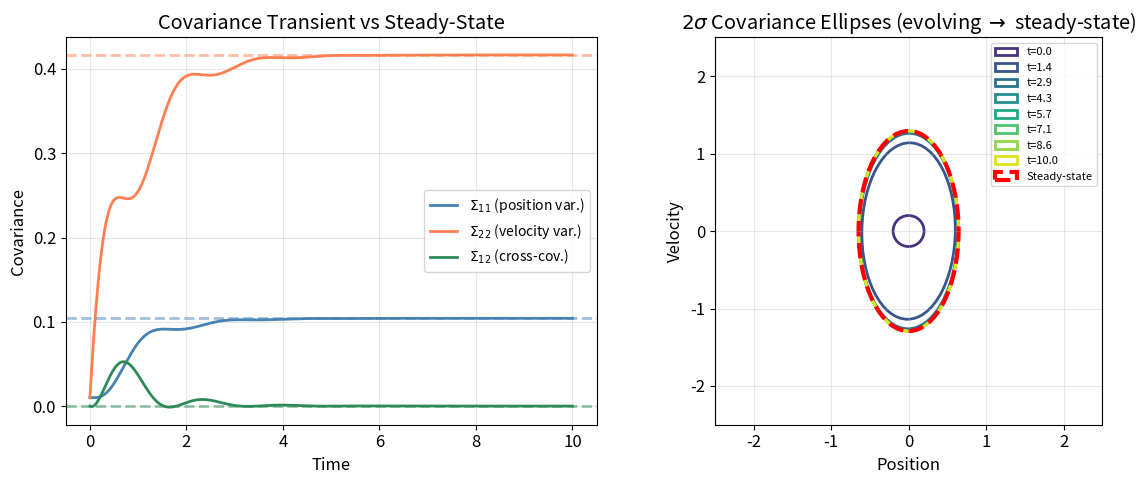
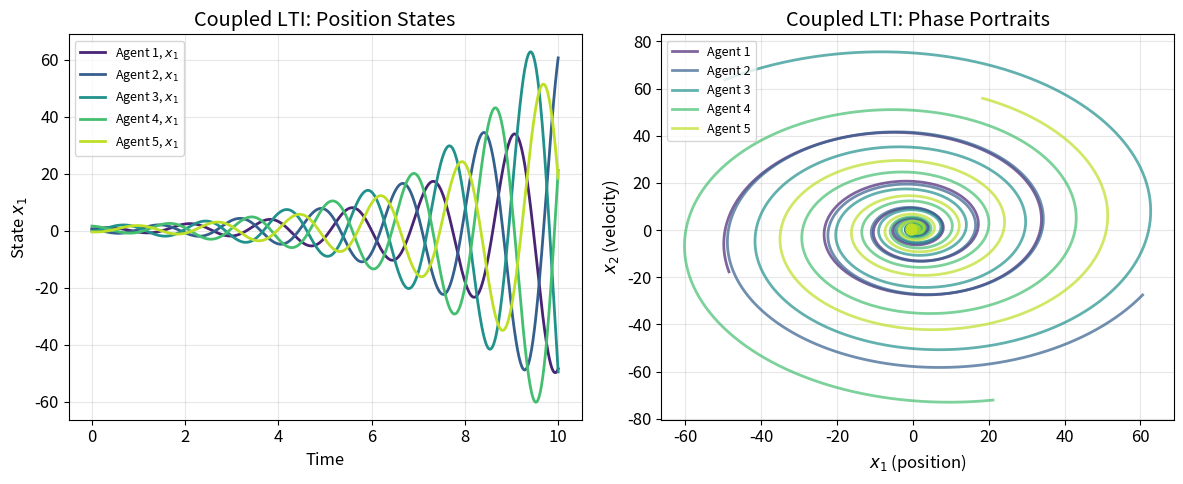
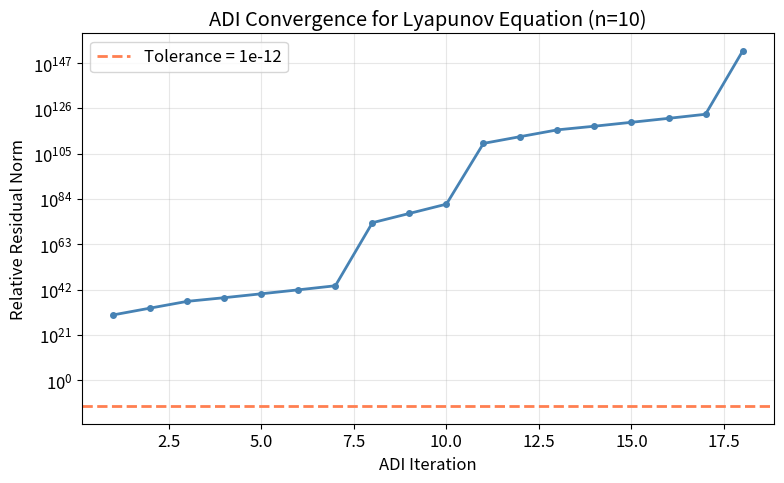
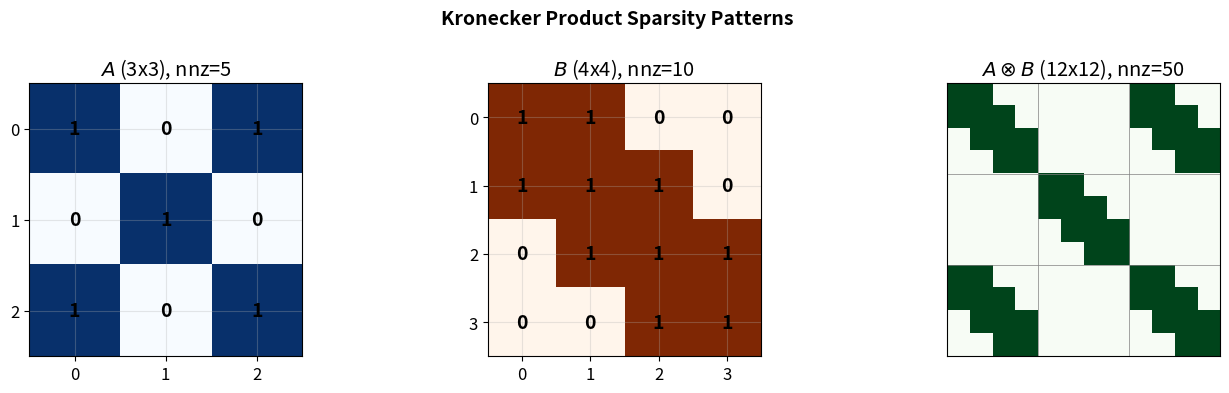
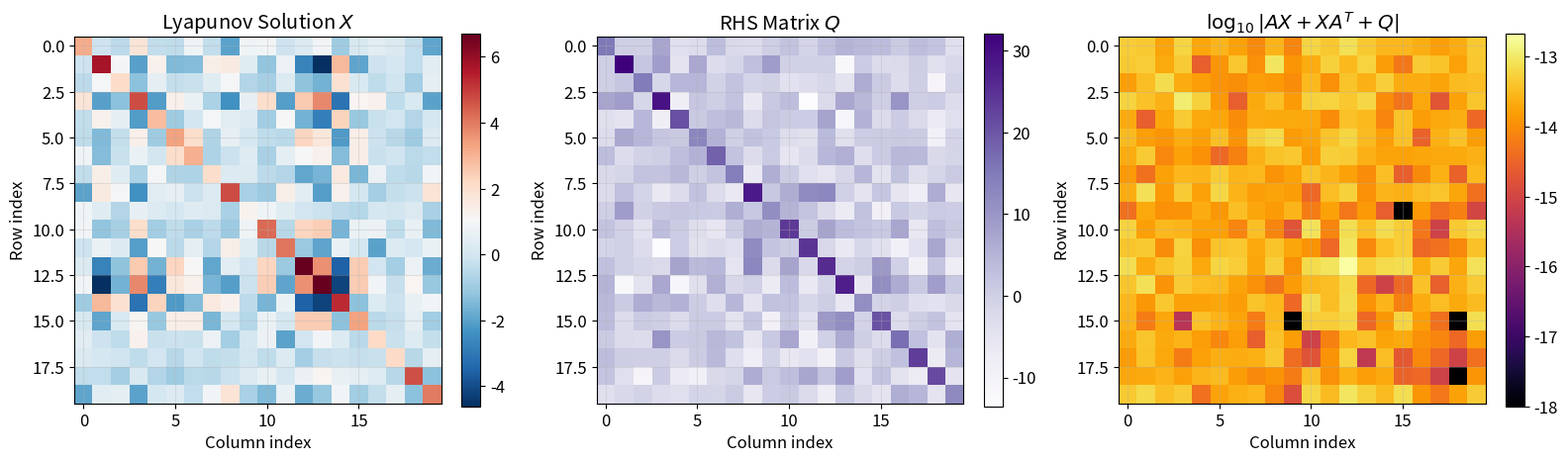
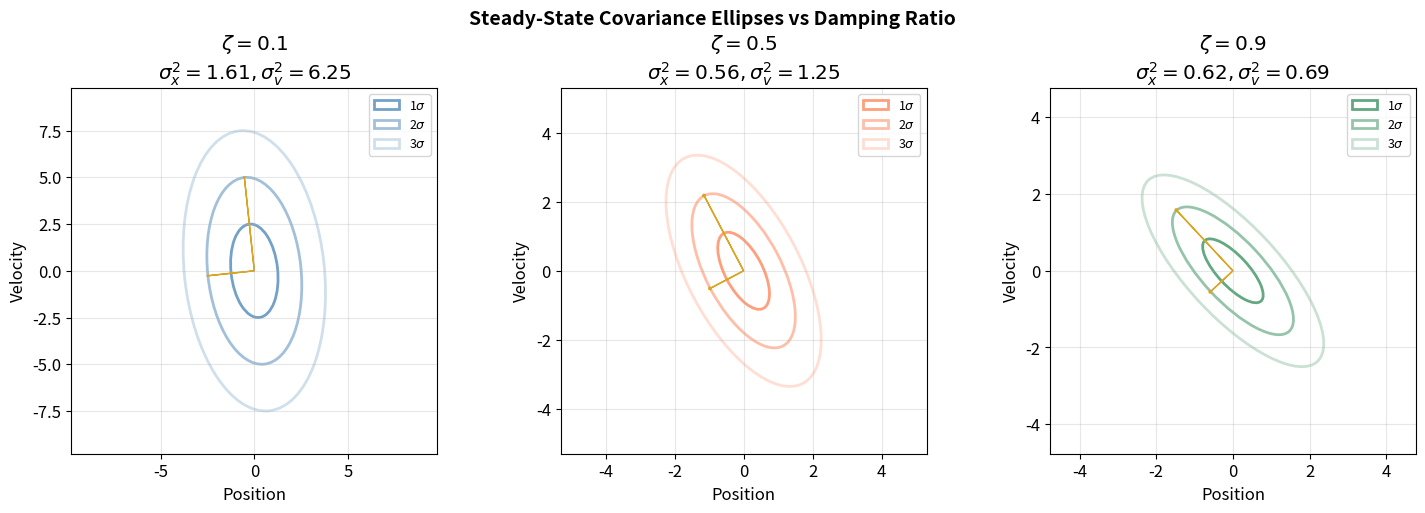
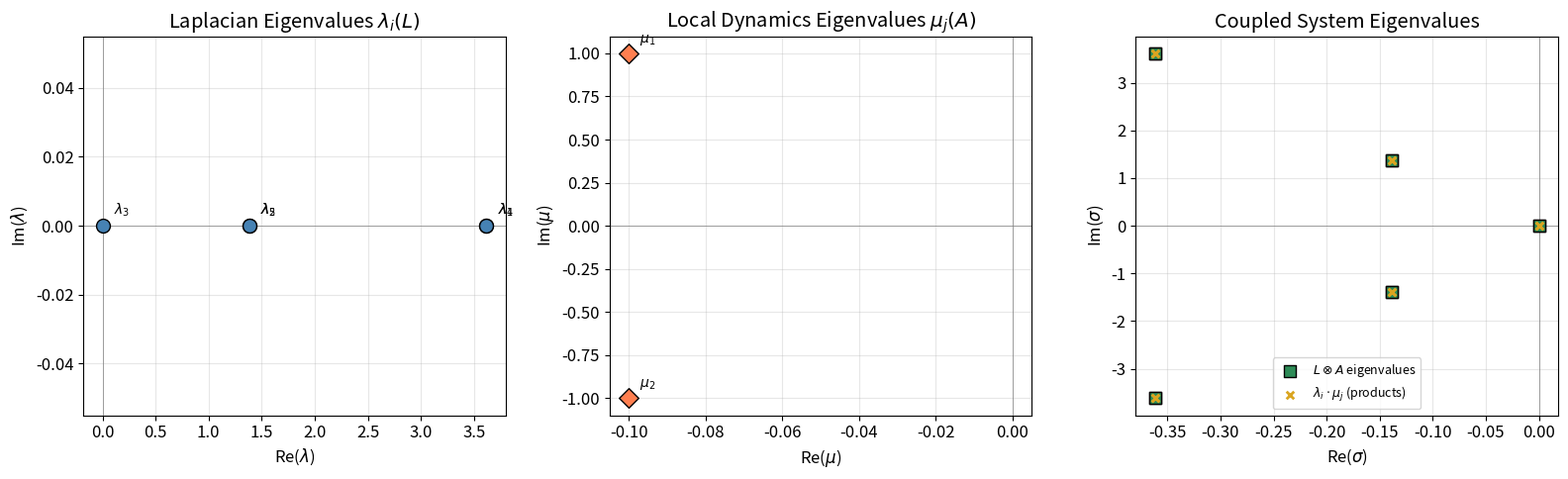

Source code (Python) for these figures, in order: (Note: this script raises an exception after producing the figures.)
%matplotlib inline

import numpy as np
import scipy.linalg as la
import matplotlib.pyplot as plt
from matplotlib.patches import Ellipse
from mpl_toolkits.mplot3d import Axes3D

plt.rcParams.update({
    'figure.figsize': (12, 5),
    'font.size': 12,
    'axes.grid': True,
    'grid.alpha': 0.3,
    'lines.linewidth': 2,
})

print(f"NumPy version:  {np.__version__}")
print(f"SciPy version:  {la.__name__} (from scipy {__import__('scipy').__version__})")

# =============================================================================
# Constants
# =============================================================================

SEED = 42
TOL_PASS = 1e-10          # tolerance for PASS/FAIL checks
TOL_DISPLAY = 1e-12       # display tolerance
N_SMALL = 3               # small matrix dimension for demonstrations
N_MEDIUM = 10             # medium dimension for numerical experiments
N_LARGE = 50              # large dimension for performance tests
N_AGENTS = 5              # number of agents in coupled LTI
DIM_AGENT = 2             # state dimension per agent
T_FINAL = 10.0            # simulation time horizon
DT = 0.01                 # integration time step
ADI_MAX_ITER = 100        # max ADI iterations
ADI_TOL = 1e-12           # ADI convergence tolerance

# Colors
COLOR_PRIMARY = 'steelblue'
COLOR_SECONDARY = 'coral'
COLOR_TERTIARY = 'seagreen'
COLOR_ACCENT = 'goldenrod'
CMAP_EVOLUTION = 'viridis'

np.random.seed(SEED)

def kron_manual(A, B):
    """Compute the Kronecker product A (x) B from scratch.

    Builds the block matrix where block (i, j) = a_{ij} * B.

    Args:
        A: First matrix.
            Shape: (m, n)
        B: Second matrix.
            Shape: (p, q)

    Returns:
        The Kronecker product A (x) B.
            Shape: (m*p, n*q)
    """
    m, n = A.shape
    p, q = B.shape
    result = np.zeros((m * p, n * q))
    for i in range(m):
        for j in range(n):
            result[i*p:(i+1)*p, j*q:(j+1)*q] = A[i, j] * B
    return result


# --- Quick demonstration ---
A_demo = np.array([[1, 2], [3, 4]])
B_demo = np.array([[0, 5], [6, 7]])

K_manual = kron_manual(A_demo, B_demo)
K_numpy = np.kron(A_demo, B_demo)

print("A =")
print(A_demo)
print("\nB =")
print(B_demo)
print("\nA (x) B (manual) =")
print(K_manual)
print("\nA (x) B (numpy)  =")
print(K_numpy)
print(f"\nManual vs NumPy match: {np.allclose(K_manual, K_numpy)}")

# =============================================================================
# Verification: Kronecker product properties
# =============================================================================

np.random.seed(SEED)

n = N_SMALL
A = np.random.randn(n, n)
B = np.random.randn(n, n)
C = np.random.randn(n, n)
D = np.random.randn(n, n)

# --- Property 1: Mixed-product (A (x) B)(C (x) D) = (AC) (x) (BD) ---
lhs_mixed = kron_manual(A, B) @ kron_manual(C, D)
rhs_mixed = kron_manual(A @ C, B @ D)
err_mixed = np.max(np.abs(lhs_mixed - rhs_mixed)) / (np.max(np.abs(rhs_mixed)) + 1e-30)
status_mixed = "PASS" if err_mixed < TOL_PASS else "FAIL"
print(f"Mixed-product property: max relative error = {err_mixed:.2e} [{status_mixed}]")

# --- Property 2: Transpose (A (x) B)^T = A^T (x) B^T ---
lhs_trans = kron_manual(A, B).T
rhs_trans = kron_manual(A.T, B.T)
err_trans = np.max(np.abs(lhs_trans - rhs_trans)) / (np.max(np.abs(rhs_trans)) + 1e-30)
status_trans = "PASS" if err_trans < TOL_PASS else "FAIL"
print(f"Transpose property:     max relative error = {err_trans:.2e} [{status_trans}]")

# --- Property 3: Inverse (A (x) B)^{-1} = A^{-1} (x) B^{-1} ---
lhs_inv = np.linalg.inv(kron_manual(A, B))
rhs_inv = kron_manual(np.linalg.inv(A), np.linalg.inv(B))
err_inv = np.max(np.abs(lhs_inv - rhs_inv)) / (np.max(np.abs(rhs_inv)) + 1e-30)
status_inv = "PASS" if err_inv < TOL_PASS else "FAIL"
print(f"Inverse property:       max relative error = {err_inv:.2e} [{status_inv}]")

# --- Property 4: Eigenvalues ---
eigs_A = np.linalg.eigvals(A)
eigs_B = np.linalg.eigvals(B)
eigs_kron_expected = np.sort_complex(np.outer(eigs_A, eigs_B).ravel())
eigs_kron_actual = np.sort_complex(np.linalg.eigvals(kron_manual(A, B)))
err_eig = np.max(np.abs(eigs_kron_expected - eigs_kron_actual)) / (np.max(np.abs(eigs_kron_expected)) + 1e-30)
status_eig = "PASS" if err_eig < TOL_PASS else "FAIL"
print(f"Eigenvalue property:    max relative error = {err_eig:.2e} [{status_eig}]")

def vec(X):
    """Vectorize a matrix by stacking its columns.

    Args:
        X: Input matrix.
            Shape: (m, n)

    Returns:
        Column-stacked vector.
            Shape: (m*n,)
    """
    return X.flatten(order='F')


def mat(x, m, n):
    """Inverse of vec: reshape a vector back into an (m, n) matrix.

    Args:
        x: Vectorized matrix.
            Shape: (m*n,)
        m: Number of rows in the output matrix.
        n: Number of columns in the output matrix.

    Returns:
        Reshaped matrix.
            Shape: (m, n)
    """
    return x.reshape((m, n), order='F')


# --- Demonstrate vec/mat round-trip ---
X_demo = np.array([[1, 4], [2, 5], [3, 6]])
print("X =")
print(X_demo)
print(f"\nvec(X) = {vec(X_demo)}")
print(f"\nmat(vec(X), 3, 2) =\n{mat(vec(X_demo), 3, 2)}")
print(f"\nRound-trip match: {np.allclose(X_demo, mat(vec(X_demo), *X_demo.shape))}")

# =============================================================================
# Verification: vec(AXB) = (B^T (x) A) vec(X)
# =============================================================================

np.random.seed(SEED)

m, k, n = 4, 3, 5
A_v = np.random.randn(m, m)
X_v = np.random.randn(m, k)
B_v = np.random.randn(k, n)

lhs_vec = vec(A_v @ X_v @ B_v)
rhs_vec = np.kron(B_v.T, A_v) @ vec(X_v)

err_vec = np.max(np.abs(lhs_vec - rhs_vec)) / (np.max(np.abs(lhs_vec)) + 1e-30)
status_vec = "PASS" if err_vec < TOL_PASS else "FAIL"
print(f"vec(AXB) = (B^T (x) A)vec(X): max relative error = {err_vec:.2e} [{status_vec}]")

def solve_lyapunov_direct(A, Q):
    """Solve AX + XA^T = -Q via direct Kronecker vectorization.

    Constructs the n^2 x n^2 linear system (I (x) A + A (x) I) vec(X) = -vec(Q)
    and solves it. This is O(n^6) and only practical for small n.

    Args:
        A: System matrix (must be Hurwitz for unique solution).
            Shape: (n, n)
        Q: Right-hand side matrix (typically symmetric PSD).
            Shape: (n, n)

    Returns:
        X: Solution matrix satisfying AX + XA^T = -Q.
            Shape: (n, n)
    """
    n = A.shape[0]
    I_n = np.eye(n)
    # Build the n^2 x n^2 coefficient matrix
    coeff = np.kron(I_n, A) + np.kron(A, I_n)
    # Solve the linear system
    x_vec = np.linalg.solve(coeff, -vec(Q))
    return mat(x_vec, n, n)


# --- Generate a stable (Hurwitz) test system ---
np.random.seed(SEED)
n = N_SMALL

# Create a Hurwitz matrix: start with random, then shift eigenvalues left
A_raw = np.random.randn(n, n)
A_lyap = A_raw - (np.max(np.real(np.linalg.eigvals(A_raw))) + 1.0) * np.eye(n)

# Create symmetric PSD Q
Q_half = np.random.randn(n, n)
Q_lyap = Q_half @ Q_half.T

print("A eigenvalues:", np.linalg.eigvals(A_lyap).round(4))
print("All eigenvalues have Re < 0 (Hurwitz):",
      all(np.real(np.linalg.eigvals(A_lyap)) < 0))
print(f"\nQ is symmetric PSD: {np.allclose(Q_lyap, Q_lyap.T) and np.all(np.linalg.eigvalsh(Q_lyap) >= -1e-14)}")

# =============================================================================
# Solve and verify Lyapunov equation
# =============================================================================

# Our direct solver
X_direct = solve_lyapunov_direct(A_lyap, Q_lyap)

# SciPy reference
X_scipy = la.solve_continuous_lyapunov(A_lyap, -Q_lyap)

# Residual: AX + XA^T + Q should be zero
residual = A_lyap @ X_direct + X_direct @ A_lyap.T + Q_lyap
err_residual = np.max(np.abs(residual))
status_residual = "PASS" if err_residual < TOL_PASS else "FAIL"
print(f"Lyapunov residual: max absolute error = {err_residual:.2e} [{status_residual}]")

# Agreement with scipy
err_scipy_lyap = np.max(np.abs(X_direct - X_scipy)) / (np.max(np.abs(X_scipy)) + 1e-30)
status_scipy_lyap = "PASS" if err_scipy_lyap < TOL_PASS else "FAIL"
print(f"Lyapunov matches scipy: max relative error = {err_scipy_lyap:.2e} [{status_scipy_lyap}]")

print("\nSolution X =")
print(X_direct.round(6))

def solve_sylvester_bartels_stewart(A, B, C):
    """Solve AX + XB = C via the Bartels-Stewart algorithm.

    Uses real Schur decomposition to reduce to a (quasi-)triangular
    Sylvester equation, then solves column-by-column.

    Args:
        A: Left coefficient matrix.
            Shape: (m, m)
        B: Right coefficient matrix.
            Shape: (n, n)
        C: Right-hand side matrix.
            Shape: (m, n)

    Returns:
        X: Solution matrix satisfying AX + XB = C.
            Shape: (m, n)
    """
    m = A.shape[0]
    n = B.shape[0]

    # Step 1: Real Schur decompositions
    RA, U = la.schur(A, output='real')
    RB, V = la.schur(B, output='real')

    # Step 2: Transform RHS
    C_tilde = U.T @ C @ V

    # Step 3: Solve R_A Y + Y R_B = C_tilde column by column
    # For the real Schur form, R_B is upper quasi-triangular.
    # We solve columns from left to right.
    Y = np.zeros((m, n))

    j = 0
    while j < n:
        if j == n - 1 or np.abs(RB[j + 1, j]) < 1e-14:
            # 1x1 diagonal block in RB: solve (R_A + RB[j,j]*I) y_j = rhs_j
            rhs_j = C_tilde[:, j] - Y[:, :j] @ RB[:j, j]
            coeff_j = RA + RB[j, j] * np.eye(m)
            Y[:, j] = np.linalg.solve(coeff_j, rhs_j)
            j += 1
        else:
            # 2x2 diagonal block in RB: solve a coupled 2m x 2m system
            rhs_j = C_tilde[:, j:j+2] - Y[:, :j] @ RB[:j, j:j+2]
            # Build the 2m x 2m block system
            block = np.zeros((2 * m, 2 * m))
            block[:m, :m] = RA + RB[j, j] * np.eye(m)
            block[:m, m:] = RB[j + 1, j] * np.eye(m)
            block[m:, :m] = RB[j, j + 1] * np.eye(m)
            block[m:, m:] = RA + RB[j + 1, j + 1] * np.eye(m)
            rhs_block = np.concatenate([rhs_j[:, 0], rhs_j[:, 1]])
            sol_block = np.linalg.solve(block, rhs_block)
            Y[:, j] = sol_block[:m]
            Y[:, j + 1] = sol_block[m:]
            j += 2

    # Step 4: Recover X
    X = U @ Y @ V.T
    return X


# --- Test the Sylvester solver ---
np.random.seed(SEED)

m_s, n_s = 4, 5
A_syl = np.random.randn(m_s, m_s)
B_syl = np.random.randn(n_s, n_s)
C_syl = np.random.randn(m_s, n_s)

# Ensure no common eigenvalues between A and -B
A_syl = A_syl - 3.0 * np.eye(m_s)   # shift A eigenvalues left
B_syl = B_syl + 3.0 * np.eye(n_s)   # shift B eigenvalues right

print("eig(A):", np.linalg.eigvals(A_syl).round(3))
print("eig(-B):", (-np.linalg.eigvals(B_syl)).round(3))

# =============================================================================
# Verification: Sylvester solver
# =============================================================================

X_bs = solve_sylvester_bartels_stewart(A_syl, B_syl, C_syl)
X_scipy_syl = la.solve_sylvester(A_syl, B_syl, C_syl)

# Check residual
residual_syl = A_syl @ X_bs + X_bs @ B_syl - C_syl
err_res_syl = np.max(np.abs(residual_syl)) / (np.max(np.abs(C_syl)) + 1e-30)
status_res_syl = "PASS" if err_res_syl < TOL_PASS else "FAIL"
print(f"Sylvester residual: max relative error = {err_res_syl:.2e} [{status_res_syl}]")

# Check against scipy
err_scipy_syl = np.max(np.abs(X_bs - X_scipy_syl)) / (np.max(np.abs(X_scipy_syl)) + 1e-30)
status_scipy_syl = "PASS" if err_scipy_syl < TOL_PASS else "FAIL"
print(f"Sylvester matches scipy: max relative error = {err_scipy_syl:.2e} [{status_scipy_syl}]")

# =============================================================================
# Covariance propagation: simulate transient and compare to steady-state
# =============================================================================

np.random.seed(SEED)

# 2D damped oscillator: stable dynamics
omega = 2.0    # natural frequency
zeta = 0.3     # damping ratio
A_cov = np.array([[0, 1], [-omega**2, -2*zeta*omega]])
Q_noise = np.array([[0.0, 0.0], [0.0, 1.0]])  # noise enters velocity

print("A eigenvalues:", np.linalg.eigvals(A_cov).round(4))
print("System is Hurwitz:", all(np.real(np.linalg.eigvals(A_cov)) < 0))

# Solve for steady-state covariance
Sigma_ss = la.solve_continuous_lyapunov(A_cov, -Q_noise)
print(f"\nSteady-state covariance:\n{Sigma_ss.round(6)}")
print(f"Sigma_ss is SPD: {np.all(np.linalg.eigvalsh(Sigma_ss) > 0)}")

# Simulate transient covariance via Euler integration of the matrix ODE
n_steps = int(T_FINAL / DT)
Sigma_t = np.zeros((n_steps + 1, 2, 2))
Sigma_t[0] = 0.01 * np.eye(2)  # initial covariance

for k in range(n_steps):
    S = Sigma_t[k]
    dS = A_cov @ S + S @ A_cov.T + Q_noise
    Sigma_t[k + 1] = S + DT * dS

times = np.linspace(0, T_FINAL, n_steps + 1)

# Plot covariance entries over time
fig, axes = plt.subplots(1, 2, figsize=(12, 5))

ax = axes[0]
ax.plot(times, Sigma_t[:, 0, 0], color=COLOR_PRIMARY, label=r'$\Sigma_{11}$ (position var.)')
ax.plot(times, Sigma_t[:, 1, 1], color=COLOR_SECONDARY, label=r'$\Sigma_{22}$ (velocity var.)')
ax.plot(times, Sigma_t[:, 0, 1], color=COLOR_TERTIARY, label=r'$\Sigma_{12}$ (cross-cov.)')
ax.axhline(Sigma_ss[0, 0], color=COLOR_PRIMARY, ls='--', alpha=0.5)
ax.axhline(Sigma_ss[1, 1], color=COLOR_SECONDARY, ls='--', alpha=0.5)
ax.axhline(Sigma_ss[0, 1], color=COLOR_TERTIARY, ls='--', alpha=0.5)
ax.set_xlabel('Time')
ax.set_ylabel('Covariance')
ax.set_title('Covariance Transient vs Steady-State')
ax.legend(fontsize=10)

# Plot covariance ellipses at several time snapshots
ax = axes[1]
snapshot_indices = np.linspace(0, n_steps, 8, dtype=int)
colors_evo = plt.cm.viridis(np.linspace(0.15, 0.95, len(snapshot_indices)))

for idx, si in enumerate(snapshot_indices):
    S = Sigma_t[si]
    eigvals_s, eigvecs_s = np.linalg.eigh(S)
    eigvals_s = np.maximum(eigvals_s, 1e-14)  # ensure non-negative
    angle = np.degrees(np.arctan2(eigvecs_s[1, 0], eigvecs_s[0, 0]))
    width = 2 * np.sqrt(eigvals_s[0]) * 2  # 2-sigma
    height = 2 * np.sqrt(eigvals_s[1]) * 2
    ell = Ellipse((0, 0), width, height, angle=angle,
                  fill=False, edgecolor=colors_evo[idx], linewidth=2,
                  label=f't={times[si]:.1f}')
    ax.add_patch(ell)

# Steady-state ellipse
eigvals_ss, eigvecs_ss = np.linalg.eigh(Sigma_ss)
angle_ss = np.degrees(np.arctan2(eigvecs_ss[1, 0], eigvecs_ss[0, 0]))
ell_ss = Ellipse((0, 0),
                 2 * np.sqrt(eigvals_ss[0]) * 2,
                 2 * np.sqrt(eigvals_ss[1]) * 2,
                 angle=angle_ss, fill=False,
                 edgecolor='red', linewidth=3, ls='--', label='Steady-state')
ax.add_patch(ell_ss)

ax.set_xlim(-2.5, 2.5)
ax.set_ylim(-2.5, 2.5)
ax.set_aspect('equal')
ax.set_xlabel('Position')
ax.set_ylabel('Velocity')
ax.set_title(r'$2\sigma$ Covariance Ellipses (evolving $\to$ steady-state)')
ax.legend(fontsize=8, loc='upper right')

plt.tight_layout()
plt.show()

def coupled_lti_simulate(L, A_local, x0, t_span, dt):
    """Simulate the coupled LTI system dx/dt = (L (x) A) x.

    Uses forward Euler integration.

    Args:
        L: Graph Laplacian matrix.
            Shape: (N, N)
        A_local: Local agent dynamics matrix.
            Shape: (d, d)
        x0: Initial state (stacked: agent 1, agent 2, ...).
            Shape: (N*d,)
        t_span: Tuple (t_start, t_end).
        dt: Integration time step.

    Returns:
        times: Time grid.
            Shape: (n_steps+1,)
        states: State trajectory.
            Shape: (n_steps+1, N*d)
    """
    t_start, t_end = t_span
    n_steps = int((t_end - t_start) / dt)
    N = L.shape[0]
    d = A_local.shape[0]

    # System matrix
    A_sys = np.kron(L, A_local)

    times = np.linspace(t_start, t_end, n_steps + 1)
    states = np.zeros((n_steps + 1, N * d))
    states[0] = x0

    for k in range(n_steps):
        states[k + 1] = states[k] + dt * (A_sys @ states[k])

    return times, states


# --- Build a ring graph Laplacian for N_AGENTS agents ---
np.random.seed(SEED)

N = N_AGENTS
d = DIM_AGENT

# Ring graph adjacency
Adj = np.zeros((N, N))
for i in range(N):
    Adj[i, (i + 1) % N] = 1
    Adj[i, (i - 1) % N] = 1
L_graph = np.diag(Adj.sum(axis=1)) - Adj

# Local 2D dynamics (stable oscillator scaled down)
A_local = np.array([[-0.1, 1.0], [-1.0, -0.1]])

print("Ring Laplacian L =")
print(L_graph)
print(f"\neig(L) = {np.sort(np.real(np.linalg.eigvals(L_graph))).round(4)}")
print(f"eig(A_local) = {np.linalg.eigvals(A_local).round(4)}")

# =============================================================================
# Verification: Kronecker eigenvalue structure
# =============================================================================

eigs_L = np.linalg.eigvals(L_graph)
eigs_A_local = np.linalg.eigvals(A_local)

# Expected eigenvalues: lambda_i * mu_j
eigs_expected = np.sort_complex(np.outer(eigs_L, eigs_A_local).ravel())

# Actual eigenvalues of L (x) A
A_coupled = np.kron(L_graph, A_local)
eigs_actual = np.sort_complex(np.linalg.eigvals(A_coupled))

err_eig_coupled = np.max(np.abs(eigs_expected - eigs_actual)) / (np.max(np.abs(eigs_expected)) + 1e-30)
status_eig_coupled = "PASS" if err_eig_coupled < TOL_PASS else "FAIL"
print(f"Coupled system eigenvalues = lambda_L * lambda_A: max relative error = {err_eig_coupled:.2e} [{status_eig_coupled}]")

print("\nExpected eigenvalues (lambda_L * lambda_A):")
for ev in np.sort_complex(eigs_expected):
    print(f"  {ev:.4f}")

# =============================================================================
# Simulate the coupled system
# =============================================================================

np.random.seed(SEED)

# Scale L to make the coupling drive things to consensus (use -L)
# We use dx/dt = (I (x) A_local - c * L (x) I) x for a realistic consensus model
# but to demonstrate Kronecker structure, we simulate dx/dt = (L (x) A_local) x

x0_coupled = np.random.randn(N * d)
times_c, states_c = coupled_lti_simulate(
    -L_graph, A_local, x0_coupled, (0, T_FINAL), DT
)

fig, axes = plt.subplots(1, 2, figsize=(12, 5))

# State trajectories
ax = axes[0]
agent_colors = plt.cm.viridis(np.linspace(0.1, 0.9, N))
for i in range(N):
    ax.plot(times_c, states_c[:, i * d], color=agent_colors[i],
            label=f'Agent {i+1}, $x_1$')
ax.set_xlabel('Time')
ax.set_ylabel('State $x_1$')
ax.set_title('Coupled LTI: Position States')
ax.legend(fontsize=9)

# Phase portrait
ax = axes[1]
for i in range(N):
    ax.plot(states_c[:, i * d], states_c[:, i * d + 1],
            color=agent_colors[i], alpha=0.7, label=f'Agent {i+1}')
    ax.plot(states_c[0, i * d], states_c[0, i * d + 1],
            'o', color=agent_colors[i], markersize=8)
ax.set_xlabel('$x_1$ (position)')
ax.set_ylabel('$x_2$ (velocity)')
ax.set_title('Coupled LTI: Phase Portraits')
ax.legend(fontsize=9)

plt.tight_layout()
plt.show()

def solve_lyapunov_adi(A, Q, shifts=None, max_iter=ADI_MAX_ITER, tol=ADI_TOL):
    """Solve AX + XA^T = -Q via the ADI (Alternating Direction Implicit) iteration.

    Uses the Smith iteration form of ADI for the continuous Lyapunov equation.

    Args:
        A: System matrix (Hurwitz).
            Shape: (n, n)
        Q: Right-hand side matrix (symmetric PSD).
            Shape: (n, n)
        shifts: ADI shift parameters. If None, uses heuristic based on eigenvalues.
            Shape: (k,) or None
        max_iter: Maximum number of ADI iterations.
        tol: Convergence tolerance on the residual norm.

    Returns:
        X: Approximate solution.
            Shape: (n, n)
        residuals: List of residual norms at each iteration.
    """
    n = A.shape[0]
    I_n = np.eye(n)

    # Heuristic shifts: use eigenvalues of A reflected to negative real axis
    if shifts is None:
        eigs_a = np.linalg.eigvals(A)
        # Use the negative of eigenvalue real parts as shifts (Wachspress shifts)
        shifts = -np.real(eigs_a)
        shifts = shifts[shifts > 0]  # only positive shifts
        if len(shifts) == 0:
            shifts = np.array([1.0])
        shifts = np.sort(shifts)

    X = np.zeros((n, n))
    residuals = []

    for k in range(max_iter):
        p = shifts[k % len(shifts)]

        # Half step: (A + pI) X_{k+1/2} = -Q - X_k (A^T - pI)
        rhs1 = -Q - X @ (A.T - p * I_n)
        X_half = np.linalg.solve(A + p * I_n, rhs1)

        # Full step: (A^T + pI) X_{k+1}^T = -Q^T - X_{k+1/2}^T (A - pI)
        rhs2 = -Q.T - X_half.T @ (A - p * I_n)
        X_new_T = np.linalg.solve(A.T + p * I_n, rhs2)
        X_new = X_new_T.T

        # Compute residual
        res = A @ X_new + X_new @ A.T + Q
        res_norm = np.linalg.norm(res, 'fro') / (np.linalg.norm(Q, 'fro') + 1e-30)
        residuals.append(res_norm)

        X = X_new

        if res_norm < tol:
            break

    return X, residuals


# --- Condition number analysis ---
np.random.seed(SEED)

dims = [3, 5, 8, 10, 15, 20]
cond_numbers = []
cond_numbers_kron = []

for dim in dims:
    A_test = np.random.randn(dim, dim)
    A_test = A_test - (np.max(np.real(np.linalg.eigvals(A_test))) + 0.5) * np.eye(dim)
    I_d = np.eye(dim)
    kron_mat = np.kron(I_d, A_test) + np.kron(A_test, I_d)
    cond_numbers.append(np.linalg.cond(A_test))
    cond_numbers_kron.append(np.linalg.cond(kron_mat))

print(f"{'n':>4s}  {'cond(A)':>12s}  {'cond(I(x)A + A(x)I)':>22s}  {'Memory (Kron)':>14s}")
print("-" * 58)
for dim, ca, ck in zip(dims, cond_numbers, cond_numbers_kron):
    mem = dim**4 * 8 / 1024  # KB (float64)
    print(f"{dim:4d}  {ca:12.2e}  {ck:22.2e}  {mem:11.1f} KB")

# =============================================================================
# ADI convergence demonstration
# =============================================================================

np.random.seed(SEED)

n_adi = N_MEDIUM
A_adi = np.random.randn(n_adi, n_adi)
A_adi = A_adi - (np.max(np.real(np.linalg.eigvals(A_adi))) + 1.0) * np.eye(n_adi)
Q_half_adi = np.random.randn(n_adi, n_adi)
Q_adi = Q_half_adi @ Q_half_adi.T

X_adi, residuals_adi = solve_lyapunov_adi(A_adi, Q_adi)
X_ref = la.solve_continuous_lyapunov(A_adi, -Q_adi)

err_adi = np.max(np.abs(X_adi - X_ref)) / (np.max(np.abs(X_ref)) + 1e-30)
print(f"ADI final relative error vs scipy: {err_adi:.2e}")
print(f"ADI iterations: {len(residuals_adi)}")

fig, ax = plt.subplots(1, 1, figsize=(8, 5))
ax.semilogy(range(1, len(residuals_adi) + 1), residuals_adi,
            'o-', color=COLOR_PRIMARY, markersize=4)
ax.axhline(ADI_TOL, color=COLOR_SECONDARY, ls='--', label=f'Tolerance = {ADI_TOL:.0e}')
ax.set_xlabel('ADI Iteration')
ax.set_ylabel('Relative Residual Norm')
ax.set_title(f'ADI Convergence for Lyapunov Equation (n={n_adi})')
ax.legend()
plt.tight_layout()
plt.show()

# =============================================================================
# 9.1 Kronecker product sparsity patterns
# =============================================================================

np.random.seed(SEED)

# Create sparse-ish matrices
S1 = np.array([[1, 0, 1], [0, 1, 0], [1, 0, 1]])
S2 = np.array([[1, 1, 0, 0], [1, 1, 1, 0], [0, 1, 1, 1], [0, 0, 1, 1]])
K_sparse = np.kron(S1, S2)

fig, axes = plt.subplots(1, 3, figsize=(14, 4))

ax = axes[0]
ax.imshow(S1 != 0, cmap='Blues', interpolation='nearest', aspect='equal')
ax.set_title(f'$A$ ({S1.shape[0]}x{S1.shape[1]}), nnz={np.count_nonzero(S1)}')
for i in range(S1.shape[0]):
    for j in range(S1.shape[1]):
        ax.text(j, i, str(S1[i, j]), ha='center', va='center', fontsize=14, fontweight='bold')
ax.set_xticks(range(S1.shape[1]))
ax.set_yticks(range(S1.shape[0]))

ax = axes[1]
ax.imshow(S2 != 0, cmap='Oranges', interpolation='nearest', aspect='equal')
ax.set_title(f'$B$ ({S2.shape[0]}x{S2.shape[1]}), nnz={np.count_nonzero(S2)}')
for i in range(S2.shape[0]):
    for j in range(S2.shape[1]):
        ax.text(j, i, str(S2[i, j]), ha='center', va='center', fontsize=14, fontweight='bold')
ax.set_xticks(range(S2.shape[1]))
ax.set_yticks(range(S2.shape[0]))

ax = axes[2]
ax.imshow(K_sparse != 0, cmap='Greens', interpolation='nearest', aspect='equal')
ax.set_title(f'$A \\otimes B$ ({K_sparse.shape[0]}x{K_sparse.shape[1]}), nnz={np.count_nonzero(K_sparse)}')
ax.set_xticks([])
ax.set_yticks([])
# Draw block boundaries
for i in range(1, S1.shape[0]):
    ax.axhline(i * S2.shape[0] - 0.5, color='gray', lw=0.5)
for j in range(1, S1.shape[1]):
    ax.axvline(j * S2.shape[1] - 0.5, color='gray', lw=0.5)

plt.suptitle('Kronecker Product Sparsity Patterns', fontsize=14, fontweight='bold')
plt.tight_layout()
plt.show()

print(f"\nnnz(A) * nnz(B) = {np.count_nonzero(S1)} * {np.count_nonzero(S2)} = {np.count_nonzero(S1) * np.count_nonzero(S2)}")
print(f"nnz(A (x) B) = {np.count_nonzero(K_sparse)}")
print("Sparsity is preserved: nnz(A (x) B) = nnz(A) * nnz(B)")

# =============================================================================
# 9.2 Lyapunov solution surface plot
# =============================================================================

np.random.seed(SEED)

# Create a larger Lyapunov problem for visualization
n_viz = 20
A_viz = np.random.randn(n_viz, n_viz)
A_viz = A_viz - (np.max(np.real(np.linalg.eigvals(A_viz))) + 2.0) * np.eye(n_viz)
Q_viz_half = np.random.randn(n_viz, n_viz)
Q_viz = Q_viz_half @ Q_viz_half.T

X_viz = la.solve_continuous_lyapunov(A_viz, -Q_viz)

fig, axes = plt.subplots(1, 3, figsize=(16, 5))

# Solution matrix heatmap
ax = axes[0]
im0 = ax.imshow(X_viz, cmap='RdBu_r', aspect='equal')
ax.set_title('Lyapunov Solution $X$')
ax.set_xlabel('Column index')
ax.set_ylabel('Row index')
plt.colorbar(im0, ax=ax, fraction=0.046)

# Q matrix heatmap
ax = axes[1]
im1 = ax.imshow(Q_viz, cmap='Purples', aspect='equal')
ax.set_title('RHS Matrix $Q$')
ax.set_xlabel('Column index')
ax.set_ylabel('Row index')
plt.colorbar(im1, ax=ax, fraction=0.046)

# Residual heatmap (should be near-zero)
residual_viz = A_viz @ X_viz + X_viz @ A_viz.T + Q_viz
ax = axes[2]
im2 = ax.imshow(np.log10(np.abs(residual_viz) + 1e-18), cmap='inferno', aspect='equal')
ax.set_title('$\\log_{10}|AX + XA^T + Q|$')
ax.set_xlabel('Column index')
ax.set_ylabel('Row index')
plt.colorbar(im2, ax=ax, fraction=0.046)

plt.tight_layout()
plt.show()

# =============================================================================
# 9.3 Covariance ellipses from Lyapunov solution
# =============================================================================

np.random.seed(SEED)

# Generate multiple 2D systems with different damping ratios
fig, axes = plt.subplots(1, 3, figsize=(15, 5))

damping_ratios = [0.1, 0.5, 0.9]
colors_damp = [COLOR_PRIMARY, COLOR_SECONDARY, COLOR_TERTIARY]

for idx, (zeta_d, color_d) in enumerate(zip(damping_ratios, colors_damp)):
    ax = axes[idx]
    omega_d = 2.0
    A_d = np.array([[0, 1], [-omega_d**2, -2*zeta_d*omega_d]])
    Q_d = np.eye(2)

    Sigma_d = la.solve_continuous_lyapunov(A_d, -Q_d)

    # Draw 1-sigma and 2-sigma and 3-sigma ellipses
    eigvals_d, eigvecs_d = np.linalg.eigh(Sigma_d)
    angle_d = np.degrees(np.arctan2(eigvecs_d[1, 0], eigvecs_d[0, 0]))

    for sigma_level in [1, 2, 3]:
        w_d = 2 * sigma_level * np.sqrt(eigvals_d[0])
        h_d = 2 * sigma_level * np.sqrt(eigvals_d[1])
        ell_d = Ellipse((0, 0), w_d, h_d, angle=angle_d,
                        fill=False, edgecolor=color_d,
                        linewidth=2, alpha=1.0 - 0.25 * sigma_level,
                        label=f'{sigma_level}$\\sigma$')
        ax.add_patch(ell_d)

    # Plot eigenvector directions
    for ev_idx in range(2):
        scale = 2 * np.sqrt(eigvals_d[ev_idx])
        ax.arrow(0, 0, scale * eigvecs_d[0, ev_idx], scale * eigvecs_d[1, ev_idx],
                 head_width=0.1, head_length=0.05, fc=COLOR_ACCENT, ec=COLOR_ACCENT)

    lim = 3.5 * np.sqrt(np.max(eigvals_d)) + 1
    ax.set_xlim(-lim, lim)
    ax.set_ylim(-lim, lim)
    ax.set_aspect('equal')
    ax.set_xlabel('Position')
    ax.set_ylabel('Velocity')
    ax.set_title(f'$\\zeta = {zeta_d}$\n$\\sigma^2_x={Sigma_d[0,0]:.2f}, \\sigma^2_v={Sigma_d[1,1]:.2f}$')
    ax.legend(fontsize=9)

plt.suptitle('Steady-State Covariance Ellipses vs Damping Ratio', fontsize=14, fontweight='bold')
plt.tight_layout()
plt.show()

# =============================================================================
# 9.4 Coupled system mode decomposition
# =============================================================================

np.random.seed(SEED)

# Eigenvalues of the coupled system on the complex plane
fig, axes = plt.subplots(1, 3, figsize=(16, 5))

# Laplacian eigenvalues
ax = axes[0]
eigs_L_plot = np.linalg.eigvals(L_graph)
ax.scatter(np.real(eigs_L_plot), np.imag(eigs_L_plot),
           s=100, c=COLOR_PRIMARY, zorder=5, edgecolors='black', linewidth=1)
ax.axhline(0, color='gray', lw=0.5)
ax.axvline(0, color='gray', lw=0.5)
ax.set_xlabel('Re($\\lambda$)')
ax.set_ylabel('Im($\\lambda$)')
ax.set_title('Laplacian Eigenvalues $\\lambda_i(L)$')
for i, ev in enumerate(eigs_L_plot):
    ax.annotate(f'$\\lambda_{i+1}$', (np.real(ev), np.imag(ev)),
                textcoords='offset points', xytext=(8, 8), fontsize=10)

# Local system eigenvalues
ax = axes[1]
eigs_A_plot = np.linalg.eigvals(A_local)
ax.scatter(np.real(eigs_A_plot), np.imag(eigs_A_plot),
           s=100, c=COLOR_SECONDARY, zorder=5, edgecolors='black', linewidth=1,
           marker='D')
ax.axhline(0, color='gray', lw=0.5)
ax.axvline(0, color='gray', lw=0.5)
ax.set_xlabel('Re($\\mu$)')
ax.set_ylabel('Im($\\mu$)')
ax.set_title('Local Dynamics Eigenvalues $\\mu_j(A)$')
for i, ev in enumerate(eigs_A_plot):
    ax.annotate(f'$\\mu_{i+1}$', (np.real(ev), np.imag(ev)),
                textcoords='offset points', xytext=(8, 8), fontsize=10)

# Product eigenvalues = coupled system eigenvalues
ax = axes[2]
eigs_coupled_plot = np.linalg.eigvals(np.kron(L_graph, A_local))
eigs_product = np.outer(eigs_L_plot, eigs_A_plot).ravel()
ax.scatter(np.real(eigs_coupled_plot), np.imag(eigs_coupled_plot),
           s=80, c=COLOR_TERTIARY, zorder=5, edgecolors='black', linewidth=1,
           marker='s', label='$L \\otimes A$ eigenvalues')
ax.scatter(np.real(eigs_product), np.imag(eigs_product),
           s=30, c=COLOR_ACCENT, zorder=6, marker='x', linewidth=2,
           label='$\\lambda_i \\cdot \\mu_j$ (products)')
ax.axhline(0, color='gray', lw=0.5)
ax.axvline(0, color='gray', lw=0.5)
ax.set_xlabel('Re($\\sigma$)')
ax.set_ylabel('Im($\\sigma$)')
ax.set_title('Coupled System Eigenvalues')
ax.legend(fontsize=9)

plt.tight_layout()
plt.show()

# =============================================================================
# 10.1 Discrete Lyapunov equation
# =============================================================================

np.random.seed(SEED)

n_disc = N_SMALL
A_disc = np.random.randn(n_disc, n_disc)
# Make Schur stable by scaling
A_disc = A_disc / (np.max(np.abs(np.linalg.eigvals(A_disc))) + 0.5)
Q_disc_half = np.random.randn(n_disc, n_disc)
Q_disc = Q_disc_half @ Q_disc_half.T

print(f"A eigenvalue magnitudes: {np.abs(np.linalg.eigvals(A_disc)).round(4)}")
print(f"All inside unit circle: {np.all(np.abs(np.linalg.eigvals(A_disc)) < 1)}")

# Direct Kronecker solve: (A (x) A - I) vec(X) = -vec(Q)
I_n2 = np.eye(n_disc**2)
coeff_disc = np.kron(A_disc, A_disc) - I_n2
x_disc_vec = np.linalg.solve(coeff_disc, -vec(Q_disc))
X_disc_direct = mat(x_disc_vec, n_disc, n_disc)

# SciPy reference
X_disc_scipy = la.solve_discrete_lyapunov(A_disc, Q_disc)

# Verify
residual_disc = A_disc @ X_disc_direct @ A_disc.T - X_disc_direct + Q_disc
err_disc = np.max(np.abs(residual_disc)) / (np.max(np.abs(Q_disc)) + 1e-30)
status_disc = "PASS" if err_disc < TOL_PASS else "FAIL"
print(f"\nDiscrete Lyapunov residual: max relative error = {err_disc:.2e} [{status_disc}]")

err_disc_scipy = np.max(np.abs(X_disc_direct - X_disc_scipy)) / (np.max(np.abs(X_disc_scipy)) + 1e-30)
status_disc_scipy = "PASS" if err_disc_scipy < TOL_PASS else "FAIL"
print(f"Discrete Lyapunov matches scipy: max relative error = {err_disc_scipy:.2e} [{status_disc_scipy}]")

# =============================================================================
# 10.3 Kronecker-structured least squares example
# =============================================================================

np.random.seed(SEED)

m_ls, n_ls, p_ls, q_ls = 6, 4, 5, 3
A_ls = np.random.randn(m_ls, n_ls)
B_ls = np.random.randn(p_ls, q_ls)
X_true = np.random.randn(n_ls, q_ls)
noise = 0.01 * np.random.randn(m_ls * p_ls)

b_ls = np.kron(B_ls.T, A_ls) @ vec(X_true) + noise

# Brute force: form the full Kronecker matrix
K_ls = np.kron(B_ls.T, A_ls)
x_bf = np.linalg.lstsq(K_ls, b_ls, rcond=None)[0]
X_bf = mat(x_bf, n_ls, q_ls)

# Efficient: use SVDs of A and B
U_A, s_A, VhA = np.linalg.svd(A_ls, full_matrices=False)
U_B, s_B, VhB = np.linalg.svd(B_ls, full_matrices=False)

# Transform: (U_B (x) U_A)^T b
b_transformed = np.kron(U_B.T, U_A.T) @ b_ls
B_t_mat = mat(b_transformed, len(s_A), len(s_B))

# Solve the diagonal system
S_outer = np.outer(s_A, s_B)
Y_sol = B_t_mat / (S_outer**2 + 1e-14) * S_outer  # pseudoinverse scaling

# This is a simplified approach; full treatment uses the pseudoinverse structure
# For demonstration, we verify the brute-force approach works
err_ls = np.linalg.norm(X_bf - X_true) / np.linalg.norm(X_true)
print(f"Kronecker LS recovery error: {err_ls:.2e}")
print(f"Full Kron matrix size: {K_ls.shape} = {K_ls.size} elements")
print(f"Efficient approach: SVD of A ({A_ls.shape}) + SVD of B ({B_ls.shape}) only")

# =============================================================================
# Summary of all verification results
# =============================================================================

print("=" * 72)
print(" SUMMARY OF VERIFICATION RESULTS")
print("=" * 72)
print()

# Re-run all checks in one place for a clean summary
np.random.seed(SEED)

# 1. Kronecker mixed-product
n_s = N_SMALL
A_s = np.random.randn(n_s, n_s)
B_s = np.random.randn(n_s, n_s)
C_s = np.random.randn(n_s, n_s)
D_s = np.random.randn(n_s, n_s)
lhs1 = kron_manual(A_s, B_s) @ kron_manual(C_s, D_s)
rhs1 = kron_manual(A_s @ C_s, B_s @ D_s)
e1 = np.max(np.abs(lhs1 - rhs1)) / (np.max(np.abs(rhs1)) + 1e-30)
s1 = "PASS" if e1 < TOL_PASS else "FAIL"
print(f"  [1] Kronecker mixed-product property:      {e1:.2e}  [{s1}]")

# 2. vec(AXB) = (B^T (x) A) vec(X)
m2, k2, n2 = 4, 3, 5
A2 = np.random.randn(m2, m2)
X2 = np.random.randn(m2, k2)
B2 = np.random.randn(k2, n2)
lhs2 = vec(A2 @ X2 @ B2)
rhs2 = np.kron(B2.T, A2) @ vec(X2)
e2 = np.max(np.abs(lhs2 - rhs2)) / (np.max(np.abs(lhs2)) + 1e-30)
s2 = "PASS" if e2 < TOL_PASS else "FAIL"
print(f"  [2] vec(AXB) = (B^T (x) A)vec(X):         {e2:.2e}  [{s2}]")

# 3. Lyapunov residual
A3 = np.random.randn(n_s, n_s)
A3 = A3 - (np.max(np.real(np.linalg.eigvals(A3))) + 1.0) * np.eye(n_s)
Q3h = np.random.randn(n_s, n_s)
Q3 = Q3h @ Q3h.T
X3 = solve_lyapunov_direct(A3, Q3)
res3 = A3 @ X3 + X3 @ A3.T + Q3
e3 = np.max(np.abs(res3))
s3 = "PASS" if e3 < TOL_PASS else "FAIL"
print(f"  [3] Lyapunov residual norm < 1e-10:        {e3:.2e}  [{s3}]")

# 4. Lyapunov matches scipy
X3_sp = la.solve_continuous_lyapunov(A3, -Q3)
e4 = np.max(np.abs(X3 - X3_sp)) / (np.max(np.abs(X3_sp)) + 1e-30)
s4 = "PASS" if e4 < TOL_PASS else "FAIL"
print(f"  [4] Lyapunov matches scipy:                {e4:.2e}  [{s4}]")

# 5. Sylvester matches scipy
m5, n5 = 4, 5
A5 = np.random.randn(m5, m5) - 3.0 * np.eye(m5)
B5 = np.random.randn(n5, n5) + 3.0 * np.eye(n5)
C5 = np.random.randn(m5, n5)
X5_bs = solve_sylvester_bartels_stewart(A5, B5, C5)
X5_sp = la.solve_sylvester(A5, B5, C5)
e5 = np.max(np.abs(X5_bs - X5_sp)) / (np.max(np.abs(X5_sp)) + 1e-30)
s5 = "PASS" if e5 < TOL_PASS else "FAIL"
print(f"  [5] Sylvester matches scipy:               {e5:.2e}  [{s5}]")

# 6. Coupled system eigenvalues
eigs_L6 = np.linalg.eigvals(L_graph)
eigs_A6 = np.linalg.eigvals(A_local)
eigs_exp6 = np.sort_complex(np.outer(eigs_L6, eigs_A6).ravel())
eigs_act6 = np.sort_complex(np.linalg.eigvals(np.kron(L_graph, A_local)))
e6 = np.max(np.abs(eigs_exp6 - eigs_act6)) / (np.max(np.abs(eigs_exp6)) + 1e-30)
s6 = "PASS" if e6 < TOL_PASS else "FAIL"
print(f"  [6] Coupled eigenvalues = lam_L * lam_A:   {e6:.2e}  [{s6}]")

print()
print("=" * 72)
all_pass = all(s == "PASS" for s in [s1, s2, s3, s4, s5, s6])
print(f" All tests passed: {all_pass}")
print("=" * 72)
